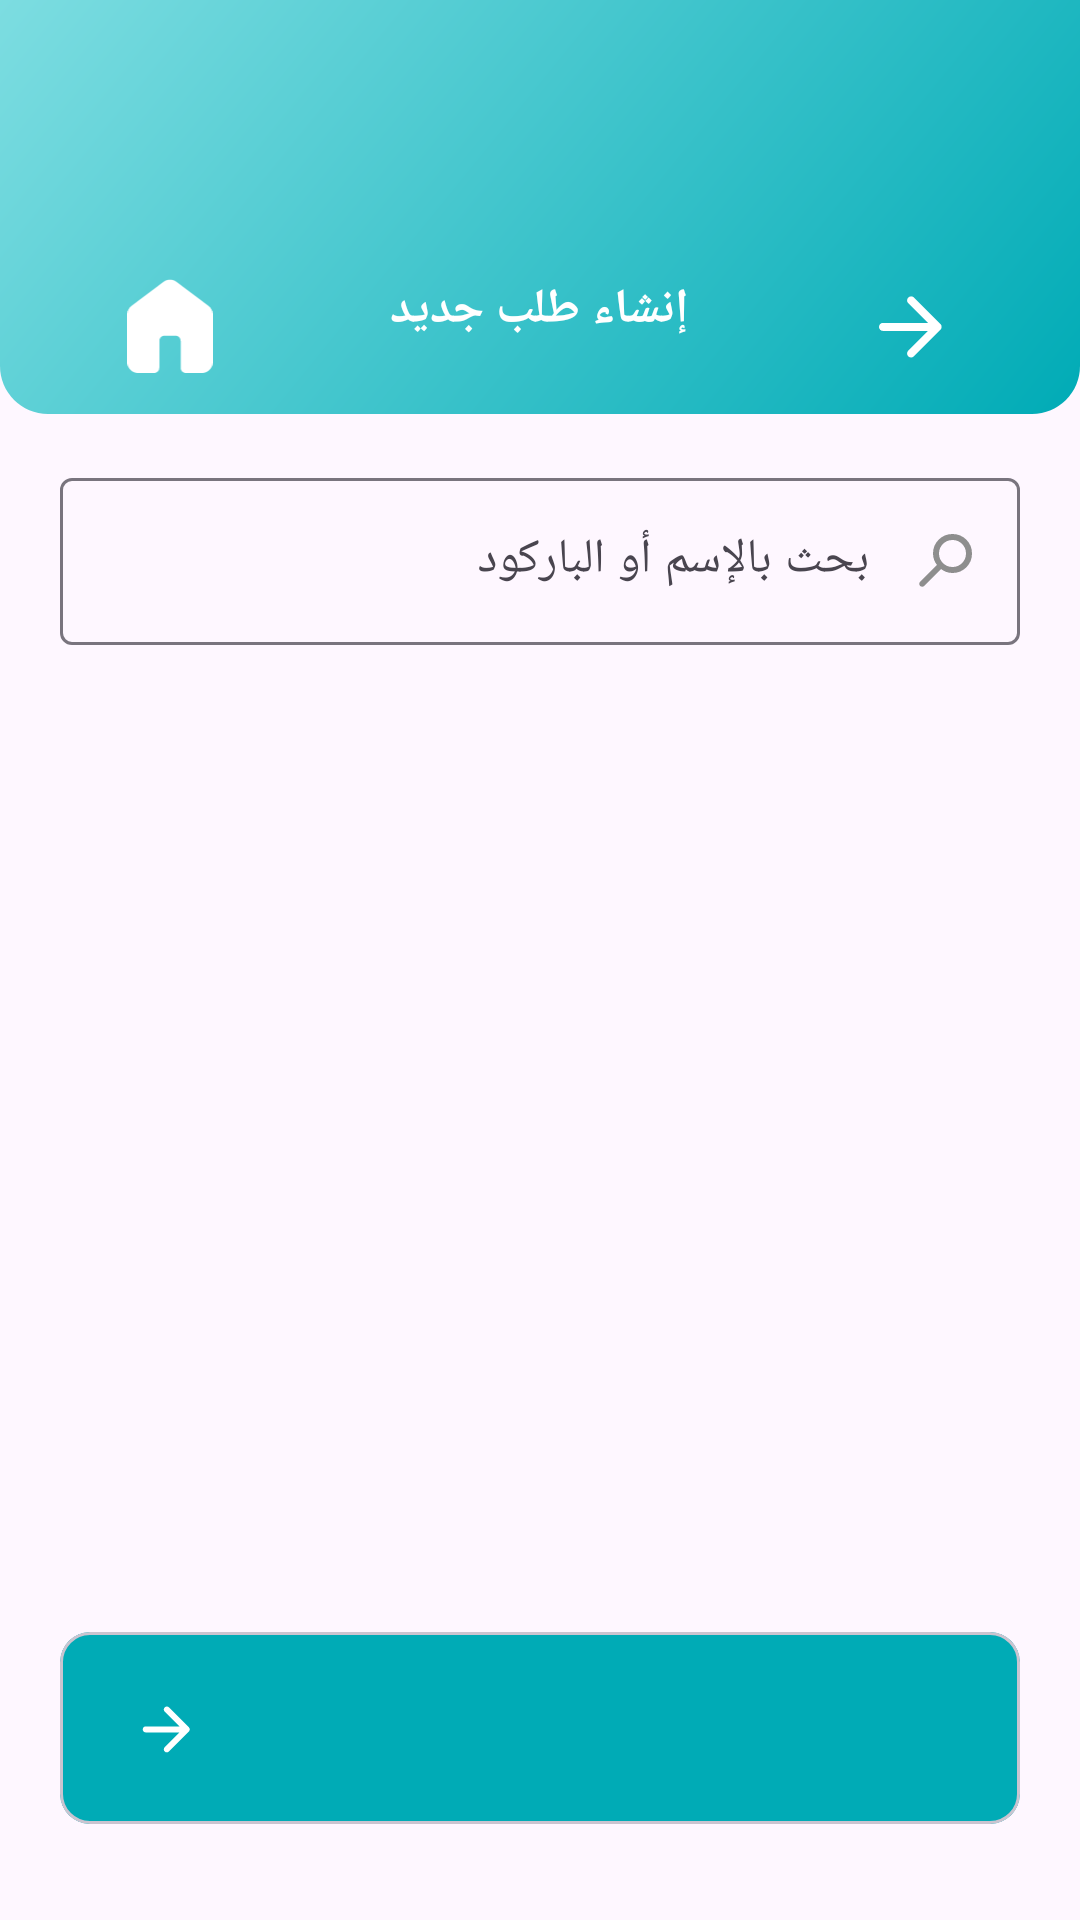

Here is an Android app screen rendered from its layout file. Give the layout XML and the strings, colors and styles it references.
<!-- AndroidManifest.xml: application theme Theme.WfrleyTask -->
<!-- res/layout/fragment_create_order.xml -->
<?xml version="1.0" encoding="utf-8"?>
<androidx.constraintlayout.widget.ConstraintLayout xmlns:android="http://schemas.android.com/apk/res/android"
    xmlns:app="http://schemas.android.com/apk/res-auto"
    xmlns:tools="http://schemas.android.com/tools"
    android:layout_width="match_parent"
    android:layout_height="match_parent"
    tools:context=".presentation.ui.CreateOrderFragment">

    <ImageView
        android:id="@+id/imgHeader"
        android:layout_width="0dp"
        android:layout_height="wrap_content"
        android:importantForAccessibility="no"
        android:scaleType="fitXY"
        android:src="@drawable/bg_rec"
        app:layout_constraintEnd_toEndOf="parent"
        app:layout_constraintStart_toStartOf="parent"
        app:layout_constraintTop_toTopOf="parent" />

    <LinearLayout
        android:layout_width="0dp"
        android:layout_height="wrap_content"
        android:paddingVertical="8dp"
        app:layout_constraintBottom_toBottomOf="@id/imgHeader"
        app:layout_constraintEnd_toEndOf="@id/glEnd"
        app:layout_constraintStart_toStartOf="@id/glStart">

        <ImageView
            android:id="@+id/btnHome"
            android:layout_width="0dp"
            android:layout_height="32dp"
            android:layout_weight="1"
            android:importantForAccessibility="no"
            android:src="@drawable/ic_home"
            app:tint="@color/white" />


        <TextView
            android:id="@+id/txtBill"
            android:layout_width="wrap_content"
            android:layout_height="wrap_content"
            android:layout_marginBottom="16dp"
            android:layout_weight="1"
            android:text="@string/create_new_order"
            android:textAlignment="center"
            android:textColor="@color/white"
            android:textSize="16sp"
            android:textStyle="bold" />

        <ImageView
            android:id="@+id/btnBack"
            android:layout_width="0dp"
            android:layout_height="32dp"
            android:layout_weight="1"
            android:importantForAccessibility="no"
            android:src="@drawable/ic_arrow_back"
            app:tint="@color/white" />

    </LinearLayout>


    <com.google.android.material.textfield.TextInputLayout
        android:id="@+id/loSearch"
        android:layout_width="0dp"
        android:layout_height="wrap_content"
        android:layout_marginTop="16dp"
        app:layout_constraintEnd_toEndOf="@id/glEnd"
        app:layout_constraintStart_toStartOf="@id/glStart"
        app:layout_constraintTop_toBottomOf="@id/imgHeader">

        <com.google.android.material.textfield.TextInputEditText
            android:id="@+id/edtSearch"
            android:layout_width="match_parent"
            android:layout_height="match_parent"
            android:drawableEnd="@drawable/ic_search"
            android:drawablePadding="16dp"
            android:hint="@string/search_with_name_or_barcode" />

    </com.google.android.material.textfield.TextInputLayout>

    <androidx.recyclerview.widget.RecyclerView
        android:id="@+id/rvSearchedProducts"
        android:layout_width="0dp"
        android:layout_height="0dp"
        android:layout_marginTop="16dp"
        app:layoutManager="androidx.recyclerview.widget.GridLayoutManager"
        app:layout_constraintBottom_toBottomOf="parent"
        app:layout_constraintEnd_toEndOf="@id/glEnd"
        app:layout_constraintStart_toStartOf="@id/glStart"
        app:layout_constraintTop_toBottomOf="@id/loSearch"
        app:spanCount="2"
        tools:listitem="@layout/product_list_item" />


    <com.google.android.material.card.MaterialCardView
        android:id="@+id/cvFinishOrder"
        android:layout_width="0dp"
        android:layout_height="64dp"
        android:layout_marginBottom="32dp"
        android:elevation="5dp"
        app:cardBackgroundColor="@color/primary"
        app:cardCornerRadius="10dp"
        app:layout_constraintBottom_toBottomOf="parent"
        app:layout_constraintEnd_toEndOf="@id/glEnd"
        app:layout_constraintStart_toStartOf="@id/glStart">

        <LinearLayout
            android:layout_width="match_parent"
            android:layout_height="match_parent"
            android:gravity="center">

            <ImageView
                android:layout_width="wrap_content"
                android:layout_height="wrap_content"
                android:layout_weight="1"
                android:src="@drawable/ic_arrow_back"
                app:tint="@color/white" />

            <TextView
                android:id="@+id/txtTotalOrderPrice"
                android:layout_width="wrap_content"
                android:layout_height="wrap_content"
                android:layout_weight="1"
                android:textAlignment="center"
                android:textColor="@color/white"
                android:textSize="16sp"
                android:textStyle="bold"
                tools:text="45.00 ج.م" />

            <TextView
                android:id="@+id/txtTotalOrderItemsCount"
                android:layout_width="0dp"
                android:layout_height="40dp"
                android:layout_weight="1"
                android:background="@drawable/small_circle"
                android:textAlignment="center"
                android:paddingTop="8dp"
                android:textStyle="bold"
                android:textColor="@color/primary"
                android:textSize="16sp"
                tools:text="3" />

            <TextView
                android:layout_width="0dp"
                android:layout_height="wrap_content"
                android:layout_marginEnd="16dp"
                android:layout_weight="3"
                android:textAlignment="textStart"
                android:textColor="@color/white"
                android:textSize="16sp"
                tools:text="إتمام الطلب" />
        </LinearLayout>
    </com.google.android.material.card.MaterialCardView>


    <androidx.constraintlayout.widget.Guideline
        android:id="@+id/glStart"
        android:layout_width="wrap_content"
        android:layout_height="wrap_content"
        android:orientation="vertical"
        app:layout_constraintGuide_begin="20dp" />

    <androidx.constraintlayout.widget.Guideline
        android:id="@+id/glEnd"
        android:layout_width="wrap_content"
        android:layout_height="wrap_content"
        android:orientation="vertical"
        app:layout_constraintGuide_end="20dp" />
</androidx.constraintlayout.widget.ConstraintLayout>
<!-- res/layout/product_list_item.xml (included above) -->
<?xml version="1.0" encoding="utf-8"?>
<com.google.android.material.card.MaterialCardView xmlns:android="http://schemas.android.com/apk/res/android"
    xmlns:app="http://schemas.android.com/apk/res-auto"
    xmlns:tools="http://schemas.android.com/tools"
    android:layout_width="155dp"
    android:layout_height="165dp"
    android:layout_marginBottom="8dp">

    <androidx.constraintlayout.widget.ConstraintLayout
        android:layout_width="match_parent"
        android:layout_height="match_parent"
        android:padding="8dp">

        <TextView
            android:id="@+id/txtPrice"
            android:layout_width="wrap_content"
            android:layout_height="wrap_content"
            android:layout_marginEnd="16dp"
            android:background="@color/primaryVariant"
            android:paddingHorizontal="8dp"
            android:textColor="@color/primary"
            android:textStyle="bold"
            app:layout_constraintEnd_toStartOf="@id/imgProduct"
            app:layout_constraintStart_toStartOf="parent"
            app:layout_constraintTop_toTopOf="parent"
            tools:text="15 جنيه" />

        <ImageView
            android:id="@+id/imgProduct"
            android:layout_width="40dp"
            android:layout_height="40dp"
            android:importantForAccessibility="no"
            android:src="@drawable/circle"
            app:layout_constraintEnd_toEndOf="parent"
            app:layout_constraintStart_toEndOf="@id/txtPrice"
            app:layout_constraintTop_toTopOf="parent"
            app:tint="@color/primary" />

        <TextView
            android:id="@+id/txtProductName"
            android:layout_width="wrap_content"
            android:layout_height="wrap_content"
            android:layout_marginTop="8dp"
            android:textColor="@color/appBlack"
            android:textSize="16sp"
            app:layout_constraintEnd_toEndOf="parent"
            app:layout_constraintTop_toBottomOf="@id/imgProduct"
            tools:text="سبيرو سباتس" />

        <TextView
            android:id="@+id/txtProductCount"
            android:layout_width="wrap_content"
            android:layout_height="wrap_content"
            app:layout_constraintEnd_toEndOf="@id/imgProduct"
            app:layout_constraintTop_toBottomOf="@id/txtProductName"
            tools:text="15 قطعة" />

        <Button
            android:id="@+id/btnAddToOrder"
            android:layout_width="0dp"
            android:layout_height="40dp"
            android:layout_marginTop="16dp"
            android:background="@drawable/btn_blue"
            android:text="@string/add_to_order"
            android:textSize="12sp"
            app:layout_constraintBottom_toBottomOf="parent"
            app:layout_constraintEnd_toEndOf="parent"
            app:layout_constraintStart_toStartOf="parent" />

        <LinearLayout
            android:id="@+id/loSelected"
            android:layout_width="0dp"
            android:layout_height="wrap_content"
            android:layout_marginTop="10dp"
            android:gravity="center"
            android:orientation="horizontal"
            android:paddingHorizontal="4dp"
            android:visibility="gone"
            app:layout_constraintBottom_toBottomOf="parent"
            app:layout_constraintEnd_toEndOf="parent"
            app:layout_constraintStart_toStartOf="parent"
            app:layout_constraintTop_toBottomOf="@id/txtProductCount">

            <com.google.android.material.button.MaterialButton
                android:id="@+id/btnMin"
                android:layout_width="0dp"
                android:layout_height="40dp"
                android:layout_weight="2"
                android:background="@drawable/btn_blue"
                app:icon="@drawable/ic_min"
                app:iconGravity="textTop" />

            <TextView
                android:id="@+id/txtProductCurrentCount"
                android:layout_width="wrap_content"
                android:layout_height="40dp"
                android:layout_weight="2"
                android:textAlignment="center"
                android:textColor="@color/appBlack"
                android:textSize="24sp"
                tools:text="5" />

            <com.google.android.material.button.MaterialButton
                android:id="@+id/btnPlus"
                android:layout_width="0dp"
                android:layout_height="40dp"
                android:layout_weight="2"
                android:background="@drawable/btn_blue"
                app:icon="@drawable/ic_plus"
                app:iconGravity="textStart"
                app:iconPadding="2dp" />

        </LinearLayout>

    </androidx.constraintlayout.widget.ConstraintLayout>

</com.google.android.material.card.MaterialCardView>
<!-- resources referenced by this layout -->
<resources>
  <color name="appBlack">#1F1F1F</color>
  <color name="primary">#00ABB6</color>
  <color name="primaryVariant">#EEFCFC</color>
  <color name="white">#FFFFFFFF</color>
  <!-- drawable bg_rec (drawable) -->
  <vector xmlns:android="http://schemas.android.com/apk/res/android"
      xmlns:aapt="http://schemas.android.com/aapt"
      android:width="360dp"
      android:height="138dp"
      android:viewportWidth="360"
      android:viewportHeight="138">
    <path
        android:pathData="M0,0H360V122C360,130.84 352.84,138 344,138H16C7.16,138 0,130.84 0,122V0Z">
      <aapt:attr name="android:fillColor">
        <gradient 
            android:startX="-2.5"
            android:startY="1.7"
            android:endX="282.34"
            android:endY="233.45"
            android:type="linear">
          <item android:offset="0" android:color="#FF7DDDE1"/>
          <item android:offset="1" android:color="#FF00ABB6"/>
        </gradient>
      </aapt:attr>
    </path>
  </vector>
  <!-- drawable btn_blue (drawable) -->
  <?xml version="1.0" encoding="utf-8"?>
  <shape android:shape="rectangle" xmlns:android="http://schemas.android.com/apk/res/android">
  
      <solid android:color="@color/primary"/>
      <corners android:radius="10dp"/>
  </shape>
  <!-- drawable circle (drawable) -->
  <vector xmlns:android="http://schemas.android.com/apk/res/android"
      android:width="48dp"
      android:height="48dp"
      android:viewportWidth="48"
      android:viewportHeight="48">
    <path
        android:pathData="M24,24m-24,0a24,24 0,1 1,48 0a24,24 0,1 1,-48 0"
        android:fillColor="#EEFCFC"/>
  </vector>
  <!-- drawable ic_home (drawable) -->
  <vector xmlns:android="http://schemas.android.com/apk/res/android"
      android:width="16dp"
      android:height="18dp"
      android:viewportWidth="16"
      android:viewportHeight="18">
    <path
        android:pathData="M0,16V7C0,6.683 0.071,6.383 0.213,6.1C0.354,5.817 0.55,5.583 0.8,5.4L6.8,0.9C7.15,0.633 7.55,0.5 8,0.5C8.45,0.5 8.85,0.633 9.2,0.9L15.2,5.4C15.45,5.583 15.646,5.817 15.788,6.1C15.929,6.383 16,6.683 16,7V16C16,16.55 15.804,17.021 15.413,17.413C15.021,17.804 14.55,18 14,18H11C10.717,18 10.479,17.904 10.288,17.712C10.096,17.521 10,17.283 10,17V12C10,11.717 9.904,11.479 9.712,11.288C9.521,11.096 9.283,11 9,11H7C6.717,11 6.479,11.096 6.287,11.288C6.096,11.479 6,11.717 6,12V17C6,17.283 5.904,17.521 5.713,17.712C5.521,17.904 5.283,18 5,18H2C1.45,18 0.979,17.804 0.587,17.413C0.196,17.021 0,16.55 0,16Z"
        android:fillColor="#4B4B4B"/>
  </vector>
  <string name="add_to_order">أضف إلى الطلب</string>
  <string name="create_new_order">إنشاء طلب جديد</string>
  <string name="search_with_name_or_barcode">بحث بالإسم أو الباركود</string>
  <style name="Theme.WfrleyTask" parent="Base.Theme.WfrleyTask" />
  <style name="Base.Theme.WfrleyTask" parent="Theme.Material3.DayNight.NoActionBar">
  
          <item name="colorPrimary">@color/primary</item>
          <item name="fontFamily">@font/lama_font</item>
          <item name="android:statusBarColor">@color/primary</item>
      </style>
</resources>
